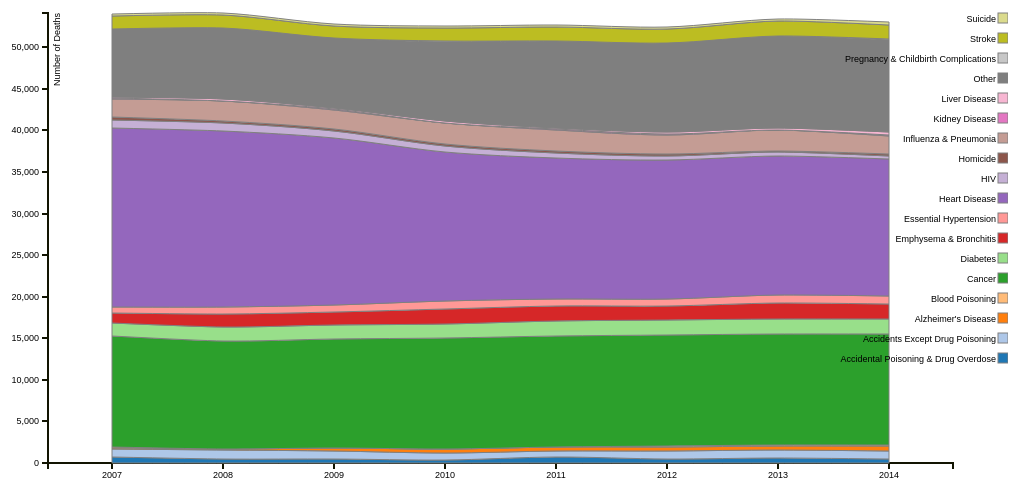
D3 v3 page, settled after 360 driven frames (6 s of simulated time); the page loaded 1 data file(s).


    var margin = {top: 20, right: 55, bottom: 30, left: 40},
        width  = 1000 - margin.left - margin.right,
        height = 500  - margin.top  - margin.bottom;

    var x = d3.scale.ordinal()
        .rangeRoundBands([0, width], .1);

    var y = d3.scale.linear()
        .rangeRound([height, 0]);

    var xAxis = d3.svg.axis()
        .scale(x)
        .orient("bottom");

    var yAxis = d3.svg.axis()
        .scale(y)
        .orient("left");

    var stack = d3.layout.stack()
        .offset("zero")
        .values(function (d) { return d.values; })
        .x(function (d) { return x(d.label) + x.rangeBand() / 2; })
        .y(function (d) { return d.value; });

    var area = d3.svg.area()
        .interpolate("cardinal")
        .x(function (d) { return x(d.label) + x.rangeBand() / 2; })
        .y0(function (d) { return y(d.y0); })
        .y1(function (d) { return y(d.y0 + d.y); });

    var color = d3.scale.category20();


    var svg = d3.select("body").append("svg")
        .attr("width",  width  + margin.left + margin.right)
        .attr("height", height + margin.top  + margin.bottom)
        .append("g")
        .attr("transform", "translate(" + margin.left + "," + margin.top + ")");

    d3.csv("data/totaldeath.csv", function (error, data) {

        var labelVar = 'Year';
        var causeNames = d3.keys(data[0])
            .filter(function (key) { return key !== labelVar;});
        color.domain(causeNames);

        var seriesArr = [], series = {};
        causeNames.forEach(function (name) {
            series[name] = {name: name, values:[]};
            seriesArr.push(series[name]);
        });

        data.forEach(function (d) {
            causeNames.map(function (name) {
                series[name].values.push({name: name, label: d[labelVar], value: +d[name]});
            });
        });

        x.domain(data.map(function (d) { return d.Year; }));

        stack(seriesArr);

        y.domain([0, d3.max(seriesArr, function (c) {
            return d3.max(c.values, function (d) { return d.y0 + d.y; });
        })]);

        svg.append("g")
            .attr("class", "x axis")
            .attr("transform", "translate(0," + height + ")")
            .call(xAxis);

        svg.append("g")
            .attr("class", "y axis")
            .call(yAxis)
            .append("text")
            .attr("transform", "rotate(-90)")
            .attr("y", 6)
            .attr("dy", ".71em")
            .style("text-anchor", "end")
            .text("Number of Deaths");

        var selection = svg.selectAll(".series")
            .data(seriesArr)
            .enter().append("g")
            .attr("class", "series");

        selection.append("path")
            .attr("class", "streamPath")
            .attr("d", function (d) { return area(d.values); })
            .style("fill", function (d) { return color(d.name); })
            .style("stroke", "grey");

        var points = svg.selectAll(".seriesPoints")
            .data(seriesArr)
            .enter().append("g")
            .attr("class", "seriesPoints");

        points.selectAll(".point")
            .data(function (d) { return d.values; })
            .enter().append("circle")
            .attr("class", "point")
            .attr("cx", function (d) { return x(d.label) + x.rangeBand() / 2; })
            .attr("cy", function (d) { return y(d.y0 + d.y); })
            .attr("r", "10px")
            .style("fill",function (d) { return color(d.name); })
            .on("mouseover", function (d) { showPopover.call(this, d); })
            .on("mouseout",  function (d) { removePopovers(); })

        var legend = svg.selectAll(".legend")
            .data(causeNames.slice().reverse())
            .enter().append("g")
            .attr("class", "legend")
            .attr("transform", function (d, i) { return "translate(55," + i * 20 + ")"; });
//
        legend.append("rect")
            .attr("x", width - 10)
            .attr("width", 10)
            .attr("height", 10)
            .style("fill", color)
            .style("stroke", "grey");

        legend.append("text")
            .attr("x", width - 12)
            .attr("y", 6)
            .attr("dy", ".35em")
            .style("text-anchor", "end")
            .text(function (d) { return d; });


        function removePopovers () {
            $('.popover').each(function() {
                $(this).remove();
            });
        }

        function showPopover (d) {
            $(this).popover({
                title: d.name,
                placement: 'auto top',
                container: 'body',
                trigger: 'manual',
                html : true,
                content: function() {
                    return "Year " + d.label +
                        "<br/>Number of Deaths: " + d3.format(",")(d.value ? d.value: d.y1 - d.y0); }
            });
            $(this).popover('show')
        }
    });


### data: data/totaldeath.csv, 979 bytes — head not shown